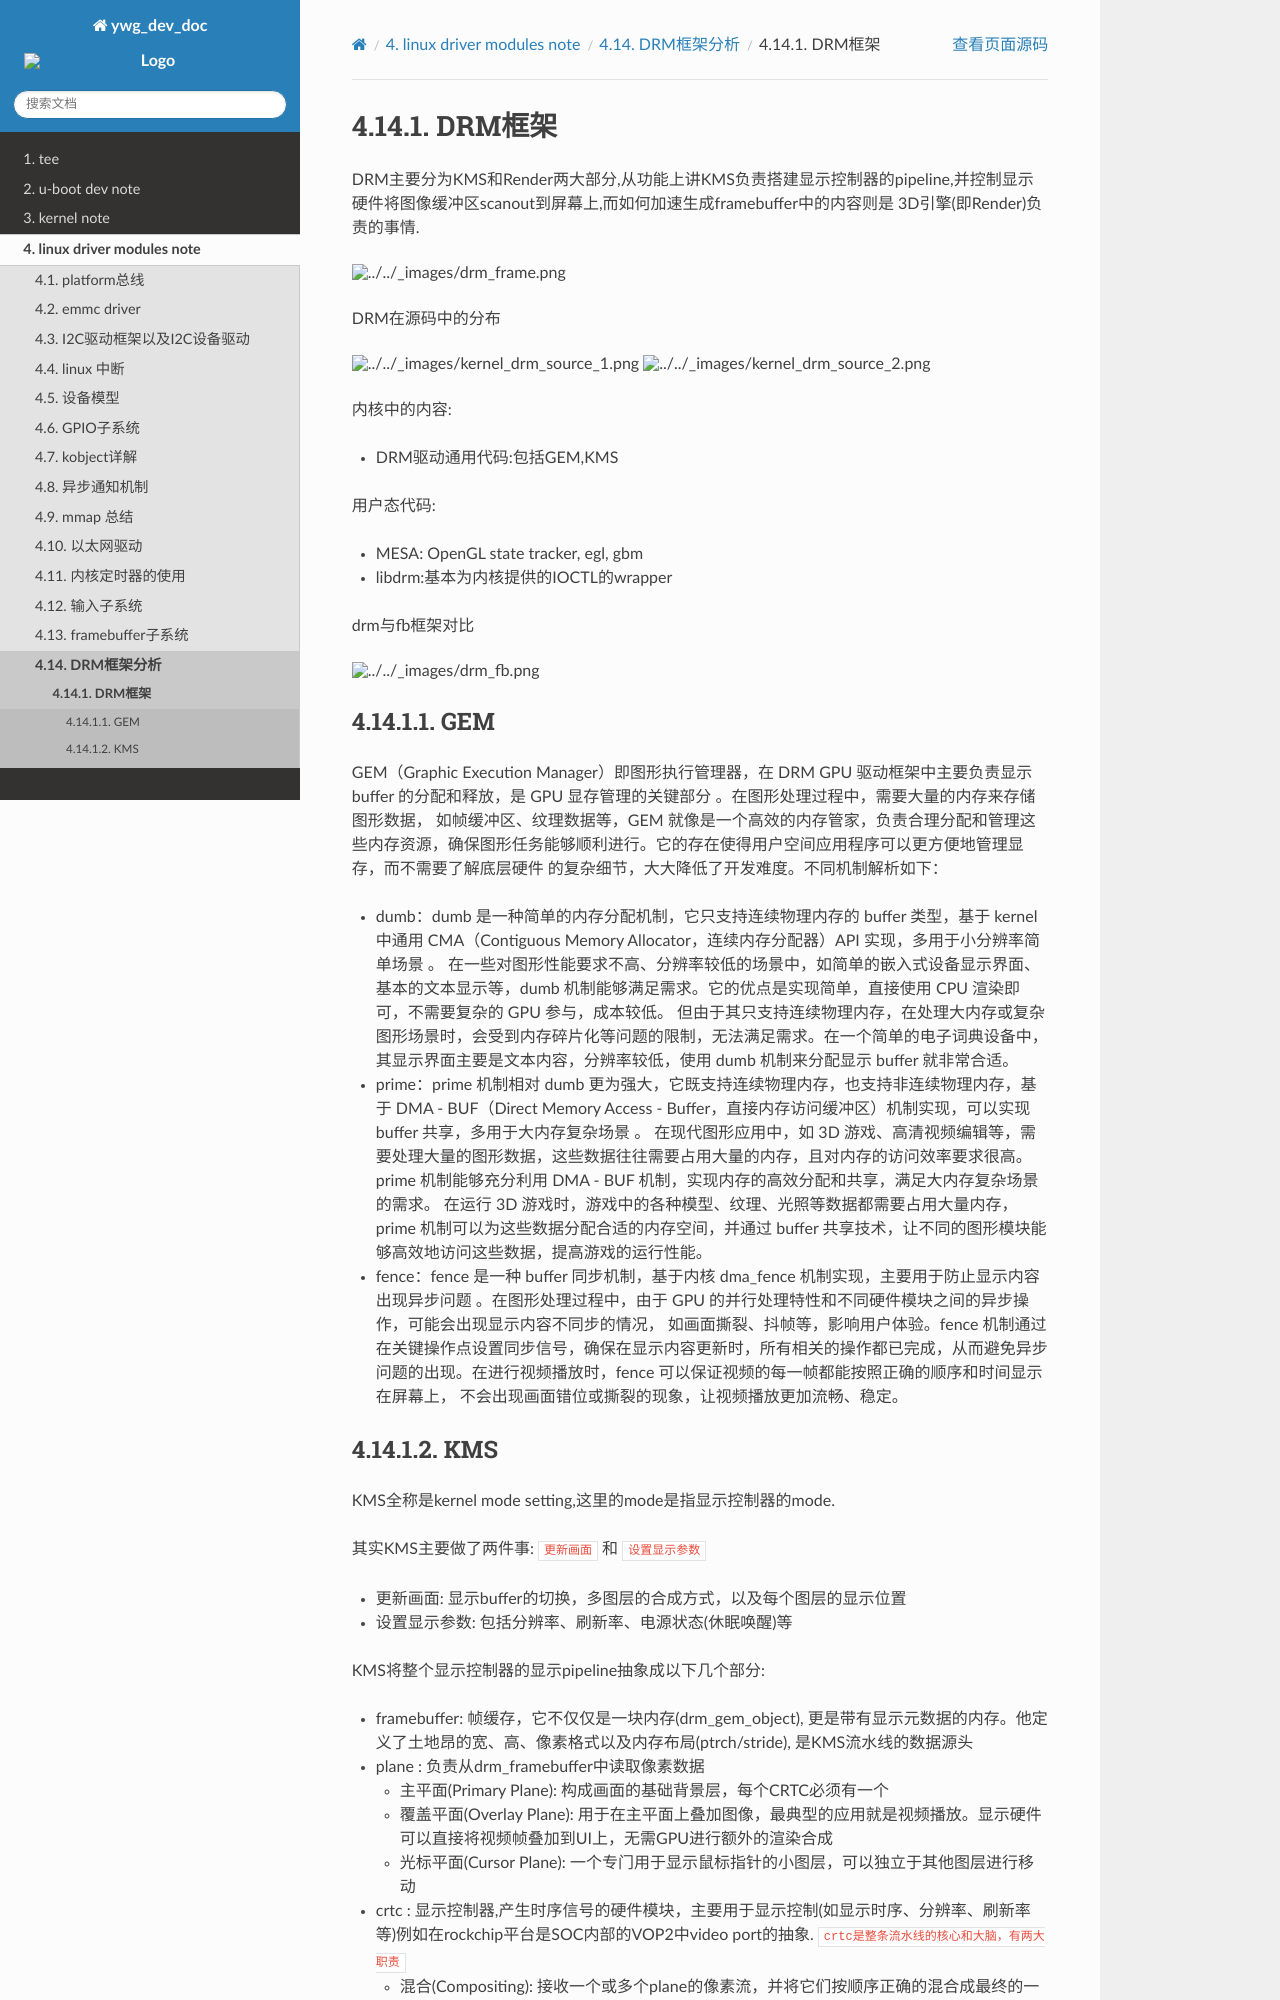

repository: hkdywg/doc_development · page: build/html/driver/drm/drm_frame.html · generator: sphinx

DRM框架
==========


DRM主要分为KMS和Render两大部分,从功能上讲KMS负责搭建显示控制器的pipeline,并控制显示硬件将图像缓冲区scanout到屏幕上,而如何加速生成framebuffer中的内容则是
3D引擎(即Render)负责的事情.


.. image::
    res/drm_frame.png

DRM在源码中的分布

.. image::
    res/kernel_drm_source_1.png

.. image::
    res/kernel_drm_source_2.png


内核中的内容:

- DRM驱动通用代码:包括GEM,KMS

用户态代码:

- MESA: OpenGL state tracker, egl, gbm

- libdrm:基本为内核提供的IOCTL的wrapper

drm与fb框架对比

.. image::
    res/drm_fb.png

GEM
-------

GEM（Graphic Execution Manager）即图形执行管理器，在 DRM GPU 驱动框架中主要负责显示 buffer 的分配和释放，是 GPU 显存管理的关键部分 。在图形处理过程中，需要大量的内存来存储图形数据，
如帧缓冲区、纹理数据等，GEM 就像是一个高效的内存管家，负责合理分配和管理这些内存资源，确保图形任务能够顺利进行。它的存在使得用户空间应用程序可以更方便地管理显存，而不需要了解底层硬件
的复杂细节，大大降低了开发难度。不同机制解析如下：

- dumb：dumb 是一种简单的内存分配机制，它只支持连续物理内存的 buffer 类型，基于 kernel 中通用 CMA（Contiguous Memory Allocator，连续内存分配器）API 实现，多用于小分辨率简单场景 。
  在一些对图形性能要求不高、分辨率较低的场景中，如简单的嵌入式设备显示界面、基本的文本显示等，dumb 机制能够满足需求。它的优点是实现简单，直接使用 CPU 渲染即可，不需要复杂的 GPU 参与，成本较低。
  但由于其只支持连续物理内存，在处理大内存或复杂图形场景时，会受到内存碎片化等问题的限制，无法满足需求。在一个简单的电子词典设备中，其显示界面主要是文本内容，分辨率较低，使用 dumb 机制来分配显示 buffer 就非常合适。

- prime：prime 机制相对 dumb 更为强大，它既支持连续物理内存，也支持非连续物理内存，基于 DMA - BUF（Direct Memory Access - Buffer，直接内存访问缓冲区）机制实现，可以实现 buffer 共享，多用于大内存复杂场景 。
  在现代图形应用中，如 3D 游戏、高清视频编辑等，需要处理大量的图形数据，这些数据往往需要占用大量的内存，且对内存的访问效率要求很高。prime 机制能够充分利用 DMA - BUF 机制，实现内存的高效分配和共享，满足大内存复杂场景的需求。
  在运行 3D 游戏时，游戏中的各种模型、纹理、光照等数据都需要占用大量内存，prime 机制可以为这些数据分配合适的内存空间，并通过 buffer 共享技术，让不同的图形模块能够高效地访问这些数据，提高游戏的运行性能。

- fence：fence 是一种 buffer 同步机制，基于内核 dma_fence 机制实现，主要用于防止显示内容出现异步问题 。在图形处理过程中，由于 GPU 的并行处理特性和不同硬件模块之间的异步操作，可能会出现显示内容不同步的情况，
  如画面撕裂、抖帧等，影响用户体验。fence 机制通过在关键操作点设置同步信号，确保在显示内容更新时，所有相关的操作都已完成，从而避免异步问题的出现。在进行视频播放时，fence 可以保证视频的每一帧都能按照正确的顺序和时间显示在屏幕上，
  不会出现画面错位或撕裂的现象，让视频播放更加流畅、稳定。
